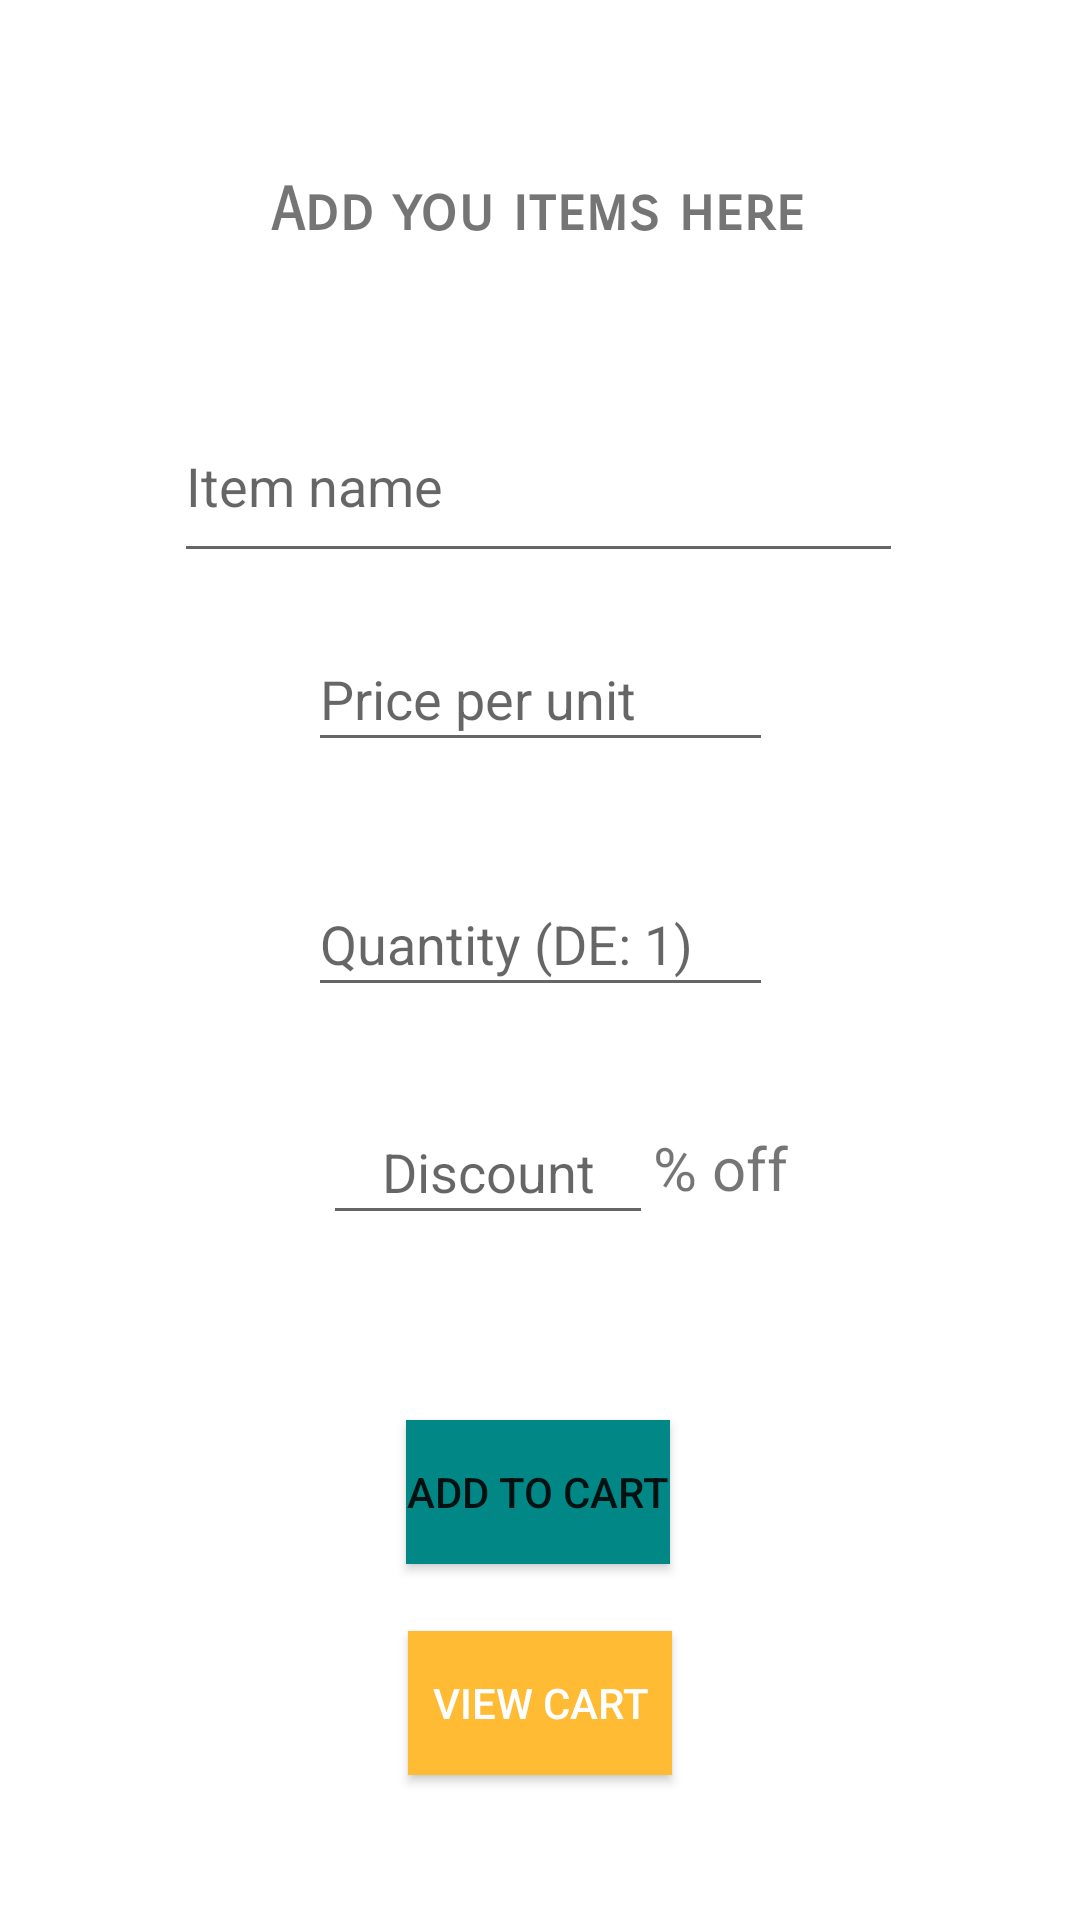

Write the Android layout XML for this screen, with the resource values it uses.
<!-- AndroidManifest.xml: application theme Theme.CheckOut -->
<!-- res/layout/activity_main.xml -->
<?xml version="1.0" encoding="utf-8"?>
<androidx.constraintlayout.widget.ConstraintLayout xmlns:android="http://schemas.android.com/apk/res/android"
    xmlns:app="http://schemas.android.com/apk/res-auto"
    xmlns:tools="http://schemas.android.com/tools"
    android:layout_width="match_parent"
    android:layout_height="match_parent"
    tools:context=".MainActivity">

    <TextView
        android:id="@+id/prompt"
        android:layout_width="wrap_content"
        android:layout_height="wrap_content"
        android:fontFamily="sans-serif-smallcaps"
        android:text="@string/add_you_items_here"
        android:textSize="20sp"
        android:textStyle="bold"
        app:layout_constraintBottom_toBottomOf="parent"
        app:layout_constraintHorizontal_bias="0.497"
        app:layout_constraintLeft_toLeftOf="parent"
        app:layout_constraintRight_toRightOf="parent"
        app:layout_constraintTop_toTopOf="parent"
        app:layout_constraintVertical_bias="0.094" />

    <Button
        android:id="@+id/btn_add"
        style="@style/Widget.AppCompat.Button"
        android:layout_width="wrap_content"
        android:layout_height="wrap_content"
        android:background="#2196F3"
        android:text="@string/add_to_cart"
        app:backgroundTint="@color/teal_700"
        app:iconTint="@color/white"
        app:layout_constraintBottom_toBottomOf="parent"
        app:layout_constraintEnd_toEndOf="parent"
        app:layout_constraintHorizontal_bias="0.498"
        app:layout_constraintStart_toStartOf="parent"

        app:layout_constraintTop_toBottomOf="@+id/prompt"
        app:layout_constraintVertical_bias="0.767" />

    <Button
        android:id="@+id/btn_cart"
        style="@style/Widget.AppCompat.Button.Colored"
        android:layout_width="wrap_content"
        android:layout_height="wrap_content"
        android:layout_marginTop="8dp"
        android:background="#2196F3"
        android:insetLeft="8dp"
        android:insetRight="8dp"
        android:text="@string/view_cart"
        app:backgroundTint="@android:color/holo_orange_light"
        app:layout_constraintBottom_toBottomOf="parent"
        app:layout_constraintEnd_toEndOf="parent"
        app:layout_constraintStart_toStartOf="parent"
        app:layout_constraintTop_toBottomOf="@+id/btn_add"
        app:layout_constraintVertical_bias="0.231" />

    <EditText
        android:id="@+id/item_name"
        android:layout_width="243dp"
        android:layout_height="61dp"
        android:ems="10"
        android:hint="@string/item_name"
        android:importantForAutofill="no"
        android:inputType="textPersonName"
        app:layout_constraintBottom_toTopOf="@+id/btn_add"
        app:layout_constraintEnd_toEndOf="parent"
        app:layout_constraintHorizontal_bias="0.497"
        app:layout_constraintStart_toStartOf="parent"
        app:layout_constraintTop_toBottomOf="@+id/prompt"
        app:layout_constraintVertical_bias="0.144" />

    <EditText
        android:id="@+id/price"
        android:layout_width="155dp"
        android:layout_height="45dp"
        android:layout_marginTop="8dp"
        android:ems="10"
        android:hint="@string/price_per_unit"
        android:importantForAutofill="no"
        android:inputType="numberDecimal"
        app:layout_constraintBottom_toTopOf="@+id/btn_add"
        app:layout_constraintEnd_toEndOf="parent"
        app:layout_constraintStart_toStartOf="parent"
        app:layout_constraintTop_toBottomOf="@+id/item_name"
        app:layout_constraintVertical_bias="0.044" />

    <EditText
        android:id="@+id/quantity"
        android:layout_width="155dp"
        android:layout_height="45dp"
        android:ems="10"
        android:hint="@string/quantity"
        android:importantForAutofill="no"
        android:inputType="numberDecimal"
        app:layout_constraintBottom_toTopOf="@+id/btn_add"
        app:layout_constraintEnd_toEndOf="parent"
        app:layout_constraintStart_toStartOf="parent"
        app:layout_constraintTop_toBottomOf="@+id/price"
        app:layout_constraintVertical_bias="0.21" />

    <EditText
        android:id="@+id/discount"
        android:layout_width="110dp"
        android:layout_height="45dp"
        android:layout_marginBottom="8dp"
        android:ems="10"
        android:hint="@string/discount_in_off"
        android:importantForAutofill="no"
        android:inputType="numberDecimal"
        android:textAlignment="center"
        app:layout_constraintBottom_toTopOf="@+id/btn_add"
        app:layout_constraintEnd_toEndOf="parent"
        app:layout_constraintHorizontal_bias="0.431"
        app:layout_constraintStart_toStartOf="parent"
        app:layout_constraintTop_toBottomOf="@+id/quantity"
        app:layout_constraintVertical_bias="0.365" />

    <TextView
        android:id="@+id/off_percentage"
        android:layout_width="wrap_content"
        android:layout_height="wrap_content"
        android:text="@string/off"
        android:textSize="20sp"
        app:layout_constraintBottom_toBottomOf="@+id/discount"
        app:layout_constraintEnd_toEndOf="parent"
        app:layout_constraintHorizontal_bias="0.0"
        app:layout_constraintStart_toEndOf="@+id/discount"
        app:layout_constraintTop_toTopOf="@+id/discount" />

</androidx.constraintlayout.widget.ConstraintLayout>
<!-- resources referenced by this layout -->
<resources>
  <string name="add_to_cart">ADD TO CART</string>
  <string name="add_you_items_here">Add you items here</string>
  <string name="discount_in_off">Discount</string>
  <string name="item_name">Item name</string>
  <string name="off">% off</string>
  <string name="price_per_unit">Price per unit</string>
  <string name="quantity">Quantity (DE: 1)</string>
  <string name="view_cart">VIEW CART</string>
  <style name="Theme.CheckOut" parent="Theme.MaterialComponents.DayNight.DarkActionBar">
          
          <item name="colorPrimary">@color/purple_500</item>
          <item name="colorPrimaryVariant">@color/purple_700</item>
          <item name="colorOnPrimary">@color/white</item>
          
          <item name="colorSecondary">@color/teal_200</item>
          <item name="colorSecondaryVariant">@color/teal_700</item>
          <item name="colorOnSecondary">@color/black</item>
          
          <item name="android:statusBarColor" tools:targetApi="l">?attr/colorPrimaryVariant</item>
          
      </style>
  <!-- not gathered from this repository: default colours our renderer supplied (Android Studio template values) -->
  <color name="purple_500">#FF6200EE</color>
  <color name="purple_700">#FF3700B3</color>
  <color name="teal_200">#FF03DAC5</color>
  <color name="teal_700">#FF018786</color>
  <color name="black">#FF000000</color>
  <color name="white">#FFFFFFFF</color>
</resources>
